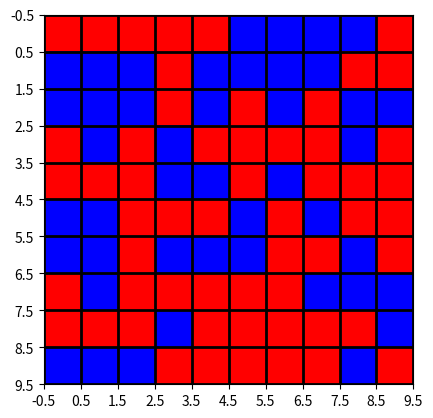

The matplotlib source for this figure:
import matplotlib.pyplot as plt
from matplotlib import colors
import numpy as np

data = np.random.rand(10, 10) * 20

# create discrete colormap
cmap = colors.ListedColormap(['red', 'blue'])
bounds = [0,10,20]
norm = colors.BoundaryNorm(bounds, cmap.N)

fig, ax = plt.subplots()
ax.imshow(data, cmap=cmap, norm=norm)

# draw gridlines
ax.grid(which='major', axis='both', linestyle='-', color='k', linewidth=2)
ax.set_xticks(np.arange(-.5, 10, 1))
ax.set_yticks(np.arange(-.5, 10, 1))

plt.show()